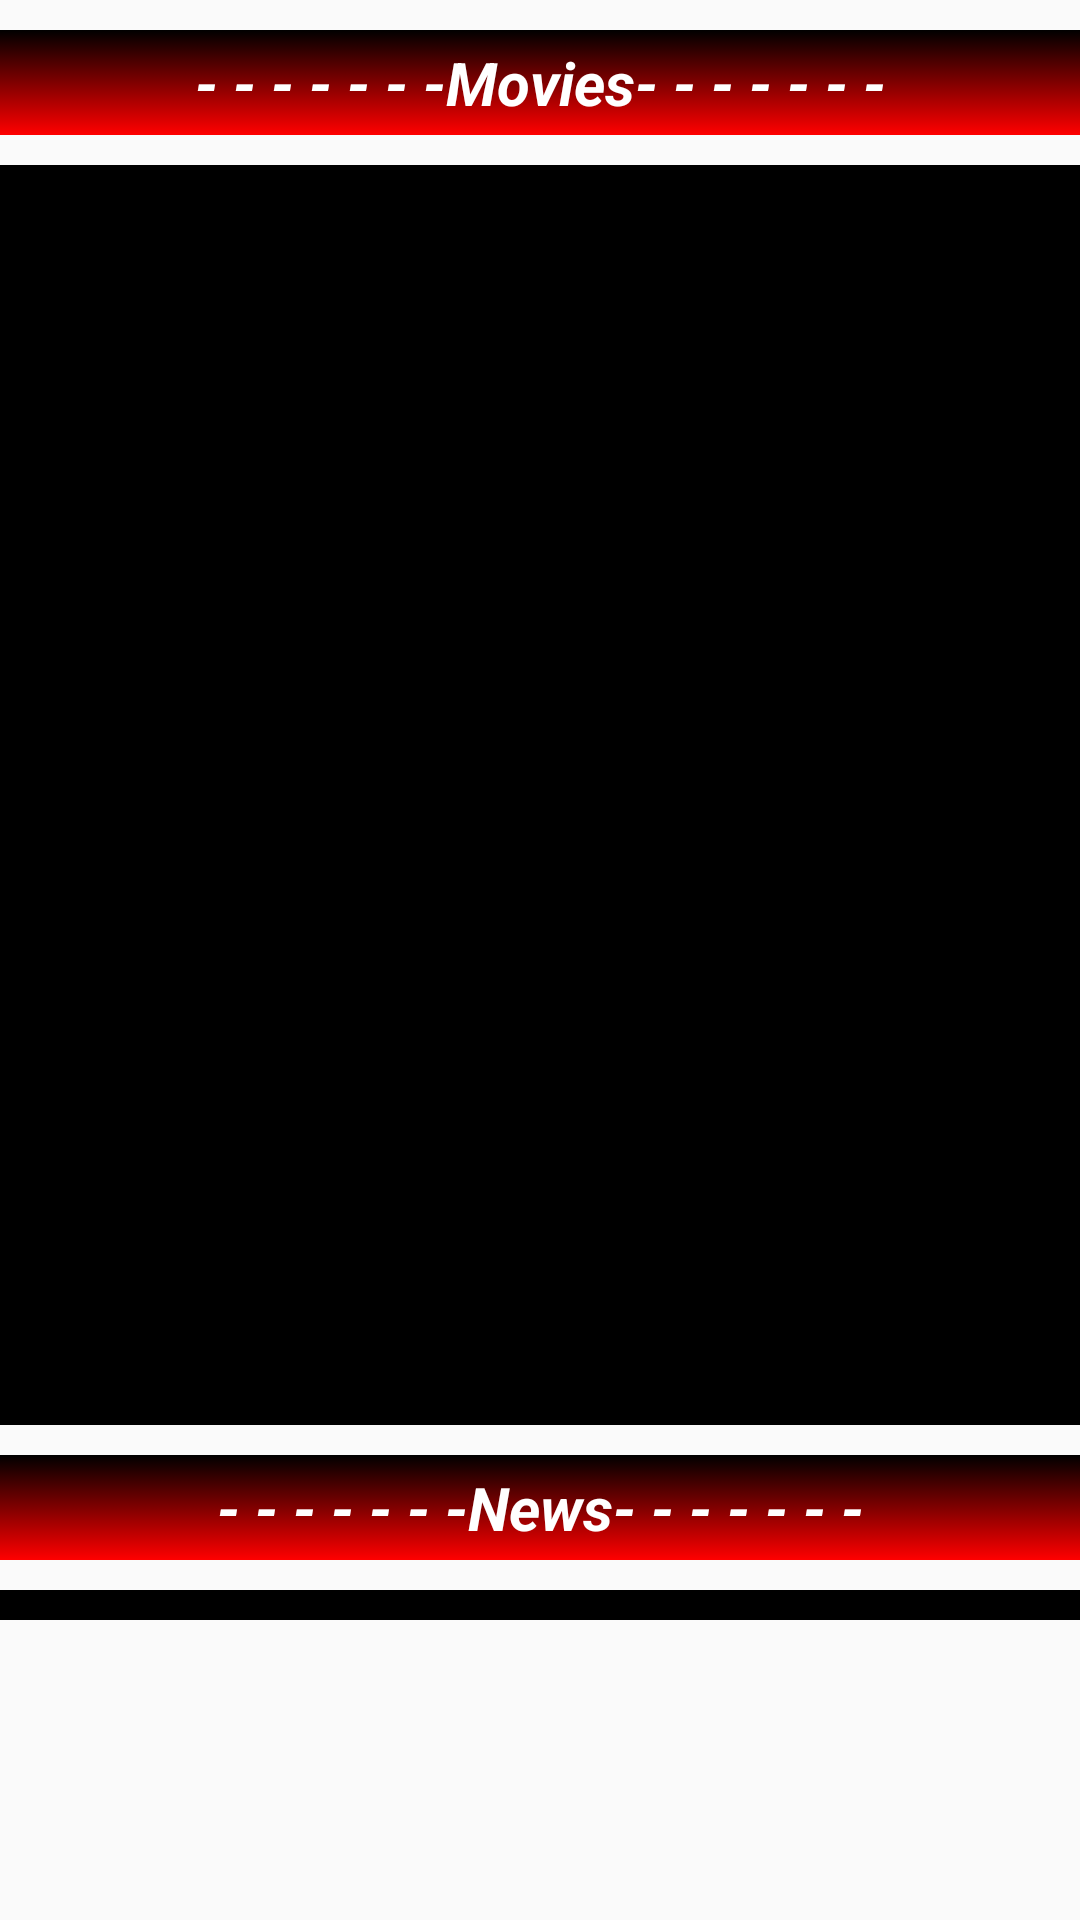

The Android layout XML behind this screen, and the referenced resources:
<!-- AndroidManifest.xml: application theme Theme.AppCompat.Light -->
<!-- res/layout/fragment_home.xml -->
<?xml version="1.0" encoding="utf-8"?>
<FrameLayout xmlns:android="http://schemas.android.com/apk/res/android"
    android:layout_width="match_parent"
    android:layout_height="match_parent"
    xmlns:app="http://schemas.android.com/apk/res-auto">

    <ScrollView
        android:layout_width="match_parent"
        android:layout_height="match_parent">

        <LinearLayout
            android:layout_width="match_parent"
            android:layout_height="match_parent"
            android:orientation="vertical">

            <TextView
                android:id="@+id/textView13"
                android:layout_width="match_parent"
                android:layout_height="35dp"
                android:layout_gravity="center"
                android:layout_marginBottom="10dp"
                android:layout_marginTop="10dp"
                android:background="@color/bgBottomNavigation"
                android:gravity="center"
                android:text="- - - - - - -Movies- - - - - - -"
                android:textAlignment="center"
                android:textColor="@color/white"
                android:textSize="20dp"
                android:textStyle="italic|bold" />

            <com.google.android.material.tabs.TabLayout
                android:id="@+id/tab_layout_fim"
                android:layout_width="match_parent"
                android:layout_height="50dp"
                android:background="@color/black"
                app:tabIndicatorColor="@color/red"
                app:tabMode="fixed"
                app:tabSelectedTextColor="@color/red"
                app:tabIndicatorHeight="2dp"
                app:tabTextColor="@color/white" />

            <androidx.viewpager.widget.ViewPager
                android:id="@+id/view_pager_fim"
                android:layout_width="match_parent"
                android:layout_height="370dp"

                android:background="@color/black" />

            <TextView
                android:id="@+id/textView14"
                android:layout_width="match_parent"
                android:layout_height="35dp"
                android:layout_gravity="center"
                android:layout_marginTop="10dp"
                android:layout_marginBottom="10dp"
                android:background="@color/bgBottomNavigation"
                android:gravity="center"
                android:text="- - - - - - -News- - - - - - -"
                android:textAlignment="center"
                android:textColor="@color/white"
                android:textSize="20dp"
                android:textStyle="italic|bold" />

            <androidx.recyclerview.widget.RecyclerView
                android:id="@+id/RVNewsHome"
                android:background="@color/black"
                android:paddingLeft="10dp"
                android:paddingRight="5dp"
                android:paddingBottom="10dp"
                android:layout_width="match_parent"
                android:layout_height="wrap_content" />


        </LinearLayout>
    </ScrollView>

</FrameLayout>
<!-- resources referenced by this layout -->
<resources>
  <color name="bgBottomNavigation" tools:ignore="ReferenceType">
          @drawable/gradient_background</color>
  <color name="black">#FF000000</color>
  <color name="red">#D50000</color>
  <color name="white">#FFFFFFFF</color>
</resources>
